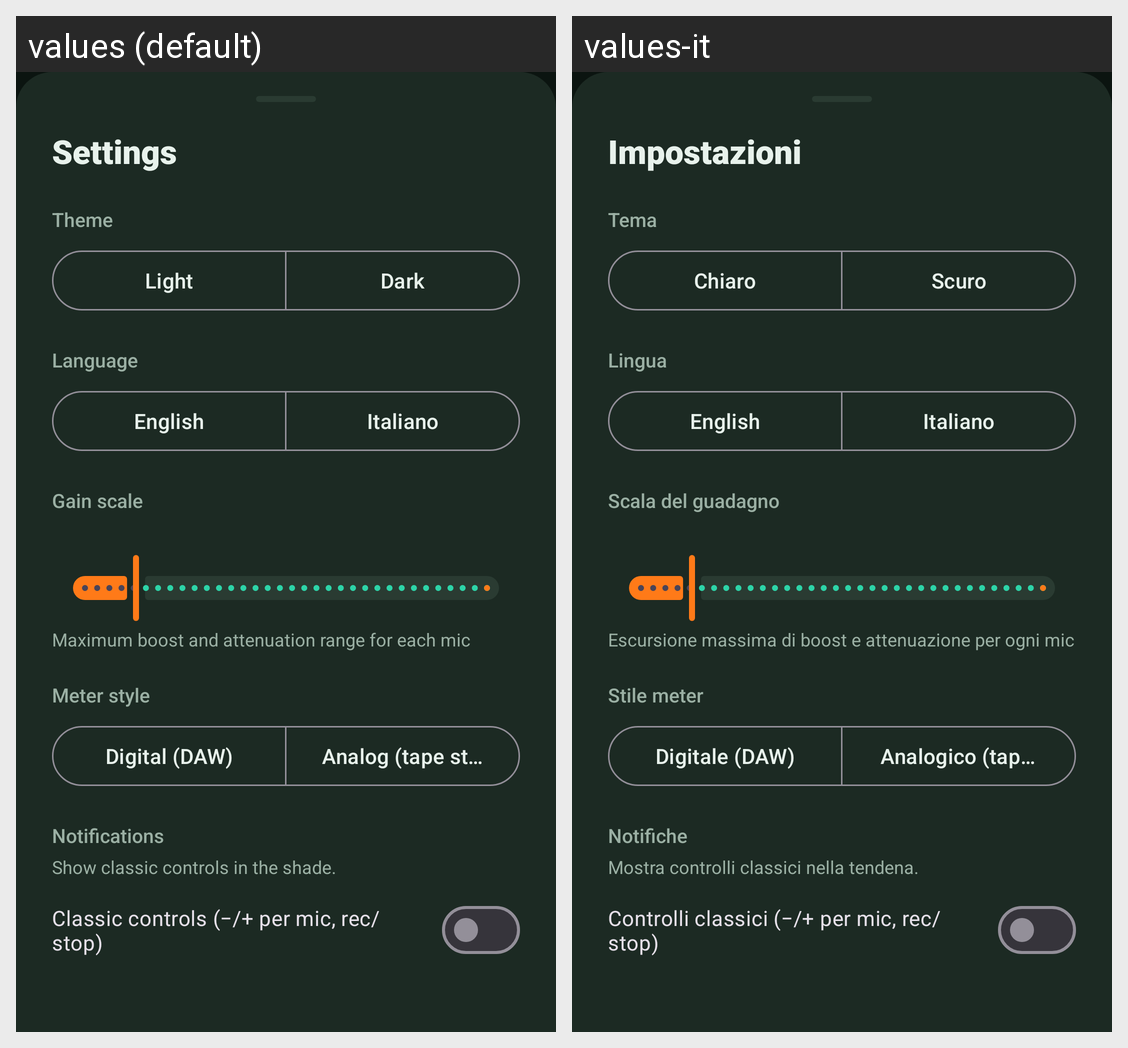

Strings drawn on this Android screen and how each of the app's shown locales translates them:
Android screen res/layout/bottom_sheet_settings.xml rendered under 2 locales, left to right: values (default), values-it. Device: Nexus 5 (rendered at 1080×1920; each locale shown at half size, 540×960, under a caption strip naming it); theme Theme.StereoAnalogRecorder.
Strings drawn on this screen, with the default value and each locale's value (text and hints the layout hard-codes, and strings that could not be matched under every locale, appear in the picture but are not listed):

settings
  values: Settings
  values-it: Impostazioni

theme
  values: Theme
  values-it: Tema

theme_light
  values: Light
  values-it: Chiaro

theme_dark
  values: Dark
  values-it: Scuro

language
  values: Language
  values-it: Lingua

language_english
  values: English
  values-it: English

language_italian
  values: Italiano
  values-it: Italiano

scale_label
  values: Gain scale
  values-it: Scala del guadagno

scale_hint
  values: Maximum boost and attenuation range for each mic
  values-it: Escursione massima di boost e attenuazione per ogni mic

meter_style_label
  values: Meter style
  values-it: Stile meter

meter_digital
  values: Digital (DAW)
  values-it: Digitale (DAW)

meter_analog
  values: Analog (tape style)
  values-it: Analogico (tape style)

notification_display_label
  values: Notifications
  values-it: Notifiche

notification_display_hint
  values: Show classic controls in the shade.
  values-it: Mostra controlli classici nella tendena.

notification_classic_option
  values: Classic controls (−/+ per mic, rec/stop)
  values-it: Controlli classici (−/+ per mic, rec/stop)
